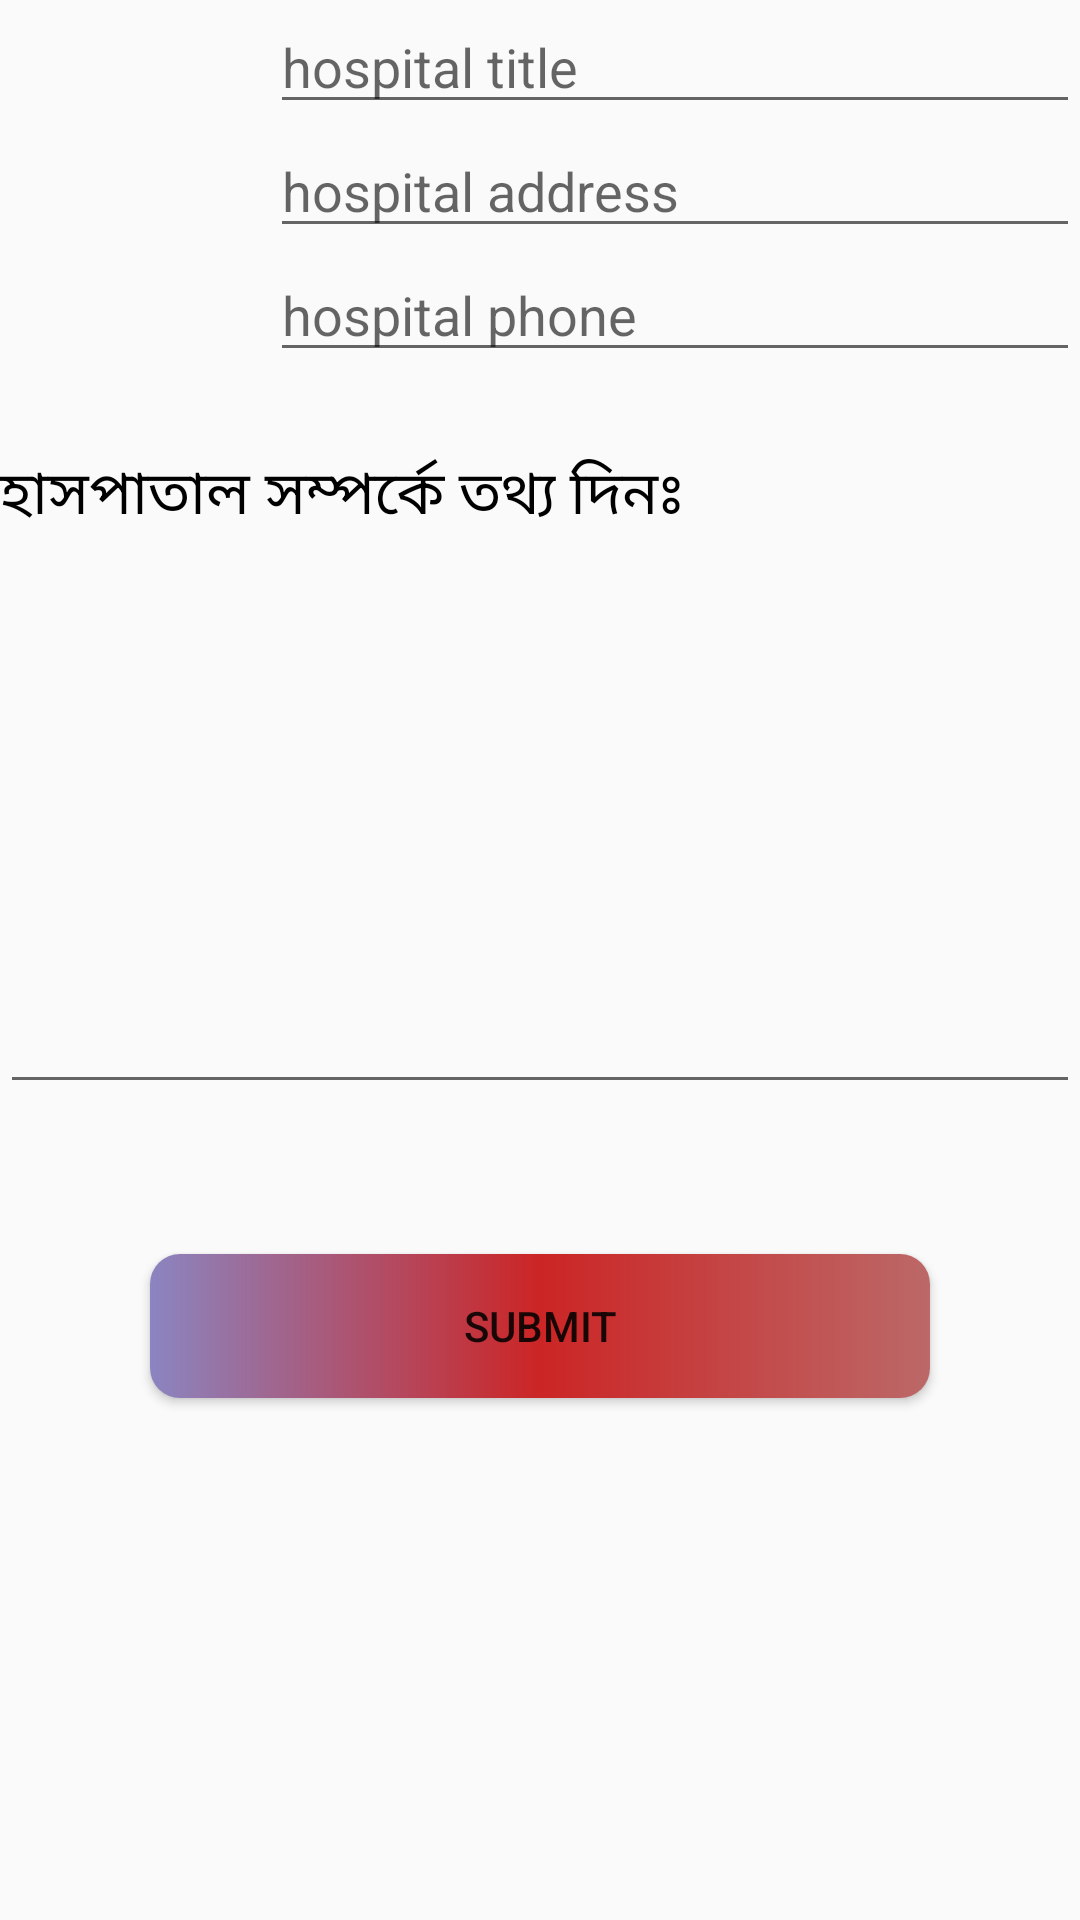

Layout XML and referenced resources for this Android screen:
<!-- AndroidManifest.xml: application theme Theme.DoctorApp -->
<!-- res/layout/activity_admin_hospital.xml -->
<?xml version="1.0" encoding="utf-8"?>
<LinearLayout xmlns:android="http://schemas.android.com/apk/res/android"
    xmlns:app="http://schemas.android.com/apk/res-auto"
    xmlns:tools="http://schemas.android.com/tools"
    android:layout_width="match_parent"
    android:layout_height="match_parent"
    android:orientation="vertical"
    tools:context=".AdminHospitalActivity">

    <LinearLayout
        android:layout_width="match_parent"
        android:layout_height="wrap_content"
        android:weightSum="2"
        android:orientation="horizontal"
        >

        <LinearLayout
            android:layout_width="0dp"
            android:layout_height="match_parent"
            android:orientation="vertical"
            android:layout_weight="0.5"
            >

            <ImageView
                android:layout_width="match_parent"
                android:layout_height="150dp"
                android:id="@+id/hospitalImage"
                android:src="@mipmap/ic_launcher">

            </ImageView>

        </LinearLayout>


        <LinearLayout
            android:layout_width="0dp"
            android:layout_height="match_parent"
            android:orientation="vertical"
            android:layout_weight="1.5">

            <EditText
                android:layout_width="match_parent"
                android:layout_height="wrap_content"
                android:id="@+id/hospitalTitle"
                android:hint="hospital title">

            </EditText>

            <EditText
                android:layout_width="match_parent"
                android:layout_height="wrap_content"
                android:id="@+id/hospitalAddress"
                android:hint="hospital address">

            </EditText>

            <EditText
                android:layout_width="match_parent"
                android:layout_height="wrap_content"
                android:id="@+id/hospitalPhone"
                android:hint="hospital phone">

            </EditText>

        </LinearLayout>



    </LinearLayout>


    <TextView
        android:layout_width="match_parent"
        android:layout_height="wrap_content"
        android:text="@string/hospital_info"
        android:textColor="#000"
        android:textSize="20sp">

    </TextView>

    <EditText
        android:layout_width="match_parent"
        android:layout_height="wrap_content"
        android:gravity="top"
        android:lines="8"
        android:id="@+id/hospitalInfo">

    </EditText>



    <Button
        android:layout_width="match_parent"
        android:text="submit"
        android:id="@+id/hospitalsubmitBtn_ID"
        android:background="@drawable/btn_background"
        android:layout_margin="50dp"
        android:layout_height="wrap_content">

    </Button>


    <androidx.recyclerview.widget.RecyclerView
        android:layout_width="match_parent"
        android:layout_height="match_parent"
        android:id="@+id/recyclerView_ID">

    </androidx.recyclerview.widget.RecyclerView>


</LinearLayout>
<!-- resources referenced by this layout -->
<resources>
  <!-- drawable btn_background (drawable) -->
  <?xml version="1.0" encoding="utf-8"?>
  <shape android:shape="rectangle" xmlns:android="http://schemas.android.com/apk/res/android">
  
  
      <gradient android:startColor="#8B85C1"
          android:centerColor="#CC2525"
          android:endColor="#BC6868">
  
      </gradient>
  
      <corners android:radius="10dp"></corners>
  </shape>
  <string name="hospital_info">হাসপাতাল সম্পর্কে তথ্য দিনঃ</string>
  <style name="Theme.DoctorApp" parent="Theme.AppCompat.DayNight.NoActionBar">
          
          <item name="colorPrimary">@color/purple_500</item>
          <item name="colorPrimaryVariant">@color/purple_700</item>
          <item name="colorOnPrimary">@color/white</item>
          
          <item name="colorSecondary">@color/teal_200</item>
          <item name="colorSecondaryVariant">@color/teal_700</item>
          <item name="colorOnSecondary">@color/black</item>
          
          <item name="android:statusBarColor" tools:targetApi="l">?attr/colorPrimaryVariant</item>
          
      </style>
  <!-- not gathered from this repository: default colours our renderer supplied (Android Studio template values) -->
  <color name="purple_500">#FF6200EE</color>
  <color name="purple_700">#FF3700B3</color>
  <color name="teal_200">#FF03DAC5</color>
  <color name="teal_700">#FF018786</color>
  <color name="black">#FF000000</color>
  <color name="white">#FFFFFFFF</color>
</resources>
